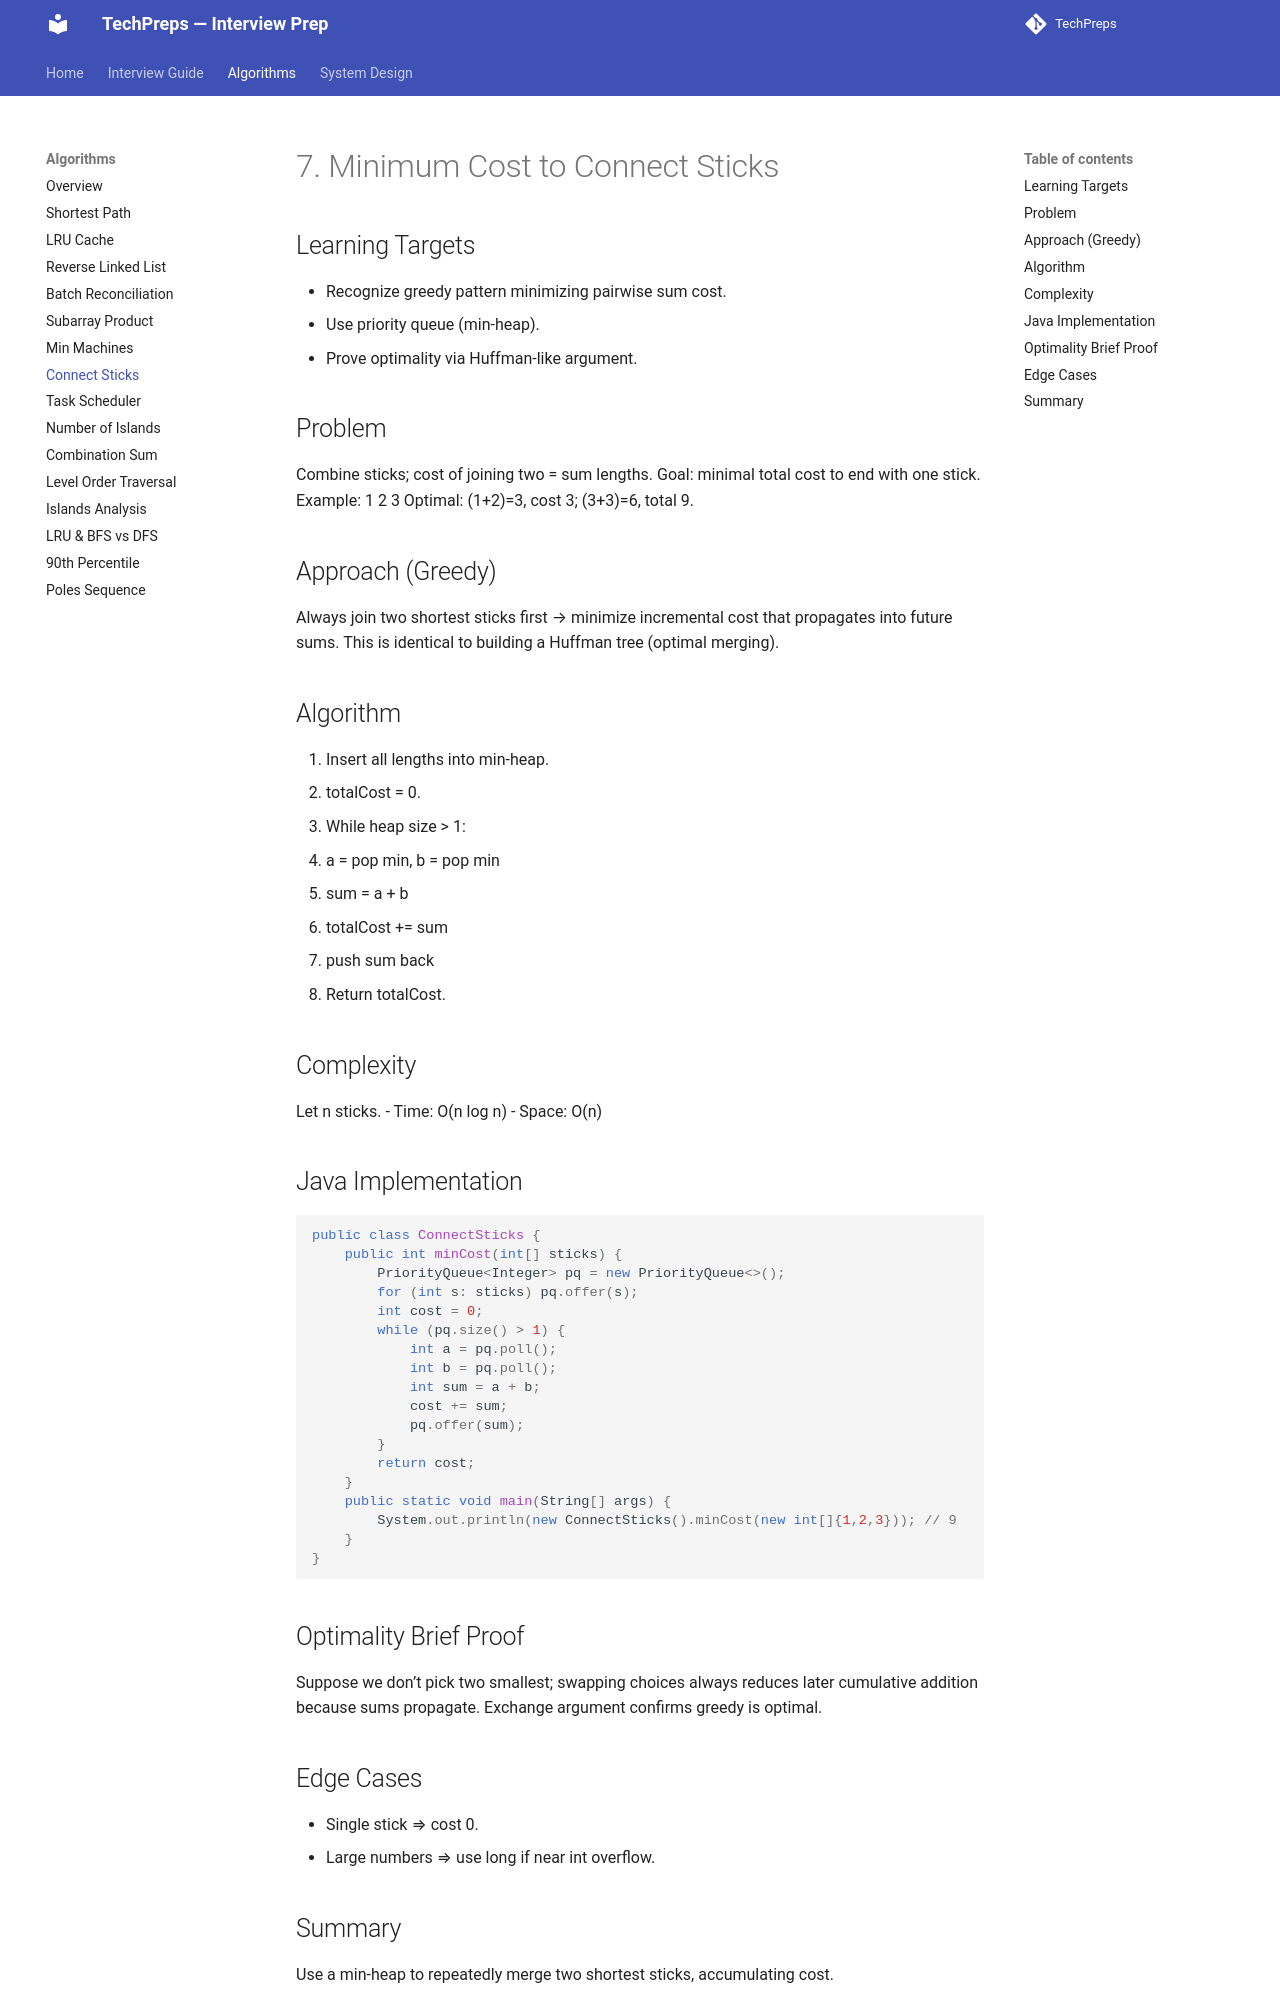

repository: nitinkc/TechPreps · page: algo/07_min_cost_connect_sticks/index.html · generator: mkdocs

# 7. Minimum Cost to Connect Sticks

## Learning Targets
- Recognize greedy pattern minimizing pairwise sum cost.
- Use priority queue (min-heap).
- Prove optimality via Huffman-like argument.

## Problem
Combine sticks; cost of joining two = sum lengths. Goal: minimal total cost to end with one stick.
Example: 1 2 3
Optimal: (1+2)=3, cost 3; (3+3)=6, total 9.

## Approach (Greedy)
Always join two shortest sticks first → minimize incremental cost that propagates into future sums.
This is identical to building a Huffman tree (optimal merging).

## Algorithm
1. Insert all lengths into min-heap.
2. totalCost = 0.
3. While heap size > 1:
   - a = pop min, b = pop min
   - sum = a + b
   - totalCost += sum
   - push sum back
4. Return totalCost.

## Complexity
Let n sticks.
- Time: O(n log n)
- Space: O(n)

## Java Implementation
```java
public class ConnectSticks {
    public int minCost(int[] sticks) {
        PriorityQueue<Integer> pq = new PriorityQueue<>();
        for (int s: sticks) pq.offer(s);
        int cost = 0;
        while (pq.size() > 1) {
            int a = pq.poll();
            int b = pq.poll();
            int sum = a + b;
            cost += sum;
            pq.offer(sum);
        }
        return cost;
    }
    public static void main(String[] args) {
        System.out.println(new ConnectSticks().minCost(new int[]{1,2,3})); // 9
    }
}
```

## Optimality Brief Proof
Suppose we don’t pick two smallest; swapping choices always reduces later cumulative addition because sums propagate. Exchange argument confirms greedy is optimal.

## Edge Cases
- Single stick ⇒ cost 0.
- Large numbers ⇒ use long if near int overflow.
